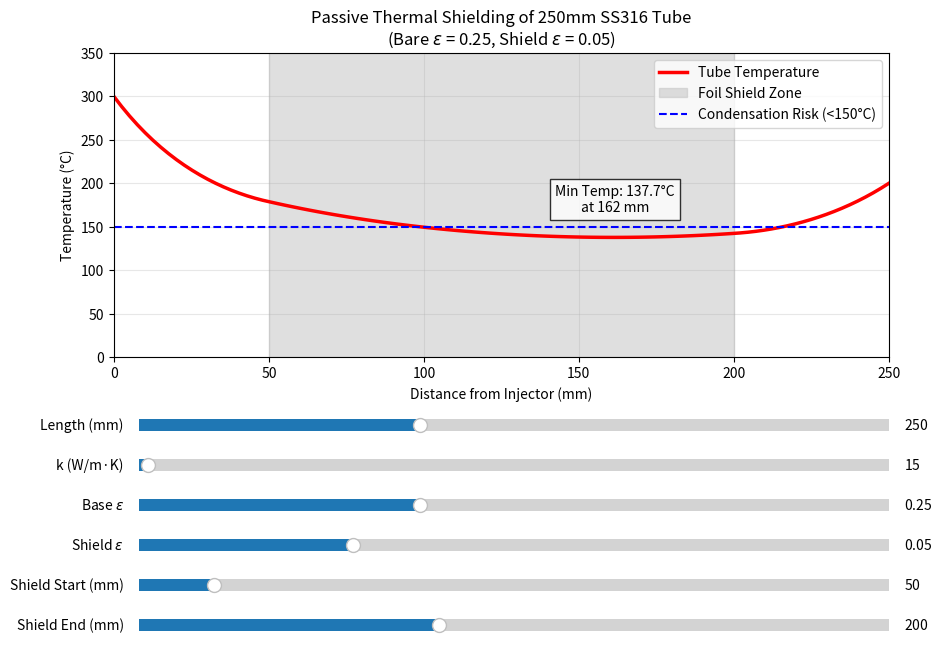

Generate this figure with matplotlib:
import numpy as np
import matplotlib.pyplot as plt
from matplotlib.widgets import Slider
from scipy.optimize import least_squares
import warnings

warnings.filterwarnings("ignore", category=UserWarning)

# ==========================================
# 1. FIXED SYSTEM CONSTANTS
# ==========================================
T_injector = 300 + 273.15  # Kelvin
T_flange = 200 + 273.15  # Kelvin
T_surr = 25 + 273.15  # Kelvin
sigma = 5.67e-8  # W/m^2K^4

OD = 0.003175  # m
ID = 0.001397  # m
perimeter = np.pi * OD
A_c = (np.pi / 4) * (OD ** 2 - ID ** 2)
N = 100  # Number of spatial nodes

# ==========================================
# 2. FIGURE SETUP
# ==========================================
fig, ax = plt.subplots(figsize=(10, 8))
plt.subplots_adjust(bottom=0.50)  # Make room for 6 sliders

line, = ax.plot([], [], color='red', linewidth=2.5, label='Tube Temperature')
shield_span = ax.axvspan(0, 0, color='silver', alpha=0.5, label='Foil Shield Zone')
ax.axhline(150, color='blue', linestyle='--', label='Condensation Risk (<150°C)')
min_temp_text = ax.text(0.5, 0.5, '', transform=ax.transAxes, ha='center',
                        bbox=dict(facecolor='white', alpha=0.8, edgecolor='black'))

ax.set_xlabel('Distance from Injector (mm)')
ax.set_ylabel('Temperature (°C)')
ax.grid(True, alpha=0.3)
ax.legend(loc='upper right')

# ==========================================
# 3. SLIDER SETUP
# ==========================================
axcolor = 'lightgoldenrodyellow'
ax_L = plt.axes([0.15, 0.40, 0.75, 0.03], facecolor=axcolor)
ax_k = plt.axes([0.15, 0.35, 0.75, 0.03], facecolor=axcolor)
ax_eps_base = plt.axes([0.15, 0.30, 0.75, 0.03], facecolor=axcolor)
ax_eps_shield = plt.axes([0.15, 0.25, 0.75, 0.03], facecolor=axcolor)
ax_s_start = plt.axes([0.15, 0.20, 0.75, 0.03], facecolor=axcolor)
ax_s_end = plt.axes([0.15, 0.15, 0.75, 0.03], facecolor=axcolor)

s_L = Slider(ax_L, 'Length (mm)', 100, 500, valinit=250, valstep=1)
s_k = Slider(ax_k, 'k (W/m·K)', 10, 400, valinit=15.0, valstep=0.1)
s_eps_base = Slider(ax_eps_base, 'Base $\\epsilon$', 0.1, 0.5, valinit=0.25, valstep=0.01)
s_eps_shield = Slider(ax_eps_shield, 'Shield $\\epsilon$', 0.01, 0.15, valinit=0.05, valstep=0.01)
s_s_start = Slider(ax_s_start, 'Shield Start (mm)', 0, 500, valinit=50, valstep=1)
s_s_end = Slider(ax_s_end, 'Shield End (mm)', 0, 500, valinit=200, valstep=1)


# ==========================================
# 4. SOLVER & UPDATE FUNCTION
# ==========================================
def update(val):
    global shield_span

    L = s_L.val / 1000
    k = s_k.val
    eps_base = s_eps_base.val
    eps_shield = s_eps_shield.val

    # Clamp shield coordinates to tube length
    sh_start = min(s_s_start.val, s_s_end.val, s_L.val) / 1000
    sh_end = max(s_s_start.val, s_s_end.val)
    sh_end = min(sh_end, s_L.val) / 1000

    x = np.linspace(0, L, N)
    dx = L / (N - 1)

    # Generate the 3 discrete sections via boolean masking
    eps_array = np.full(N, eps_base)
    mask = (x >= sh_start) & (x <= sh_end)
    eps_array[mask] = eps_shield

    # Finite Difference Residuals
    def residuals(T_int):
        # Reconstruct full array with fixed boundary conditions
        T = np.concatenate(([T_injector], T_int, [T_flange]))

        # 2nd derivative via central difference
        d2Tdx2 = (T[:-2] - 2 * T[1:-1] + T[2:]) / (dx ** 2)

        # Radiative loss at each interior node
        rad_loss = (eps_array[1:-1] * sigma * perimeter / (k * A_c)) * (T[1:-1] ** 4 - T_surr ** 4)

        return d2Tdx2 - rad_loss

    # Initial linear guess
    T_guess = np.linspace(T_injector, T_flange, N)[1:-1]

    # Bounded least squares completely eliminates the T^4 numerical explosion
    res = least_squares(residuals, T_guess, bounds=(0, 2000), ftol=1e-4, xtol=1e-4)

    if res.success:
        T_plot = np.concatenate(([T_injector], res.x, [T_flange])) - 273.15
        x_plot = x * 1000

        line.set_data(x_plot, T_plot)
        ax.set_xlim(0, s_L.val)
        ax.set_ylim(0, max(350, np.max(T_plot) + 20))

        if shield_span in ax.patches:
            shield_span.remove()
        shield_span = ax.axvspan(sh_start * 1000, sh_end * 1000, color='silver', alpha=0.5)

        min_temp = np.min(T_plot)
        min_idx = np.argmin(T_plot)
        min_temp_text.set_text(f'Min Temp: {min_temp:.1f}°C\nat {x_plot[min_idx]:.0f} mm')

        text_y_pos = (min_temp + 30) / ax.get_ylim()[1]
        text_y_pos = min(max(text_y_pos, 0.1), 0.9)
        min_temp_text.set_position((x_plot[min_idx] / s_L.val, text_y_pos))

        ax.set_title(rf'Passive Thermal Shielding of {s_L.val:.0f}mm SS316 Tube' + '\n' +
                     rf'(Bare $\epsilon$ = {eps_base:.2f}, Shield $\epsilon$ = {eps_shield:.2f})')
        fig.canvas.draw_idle()


s_L.on_changed(update)
s_k.on_changed(update)
s_eps_base.on_changed(update)
s_eps_shield.on_changed(update)
s_s_start.on_changed(update)
s_s_end.on_changed(update)

update(None)
plt.show()
